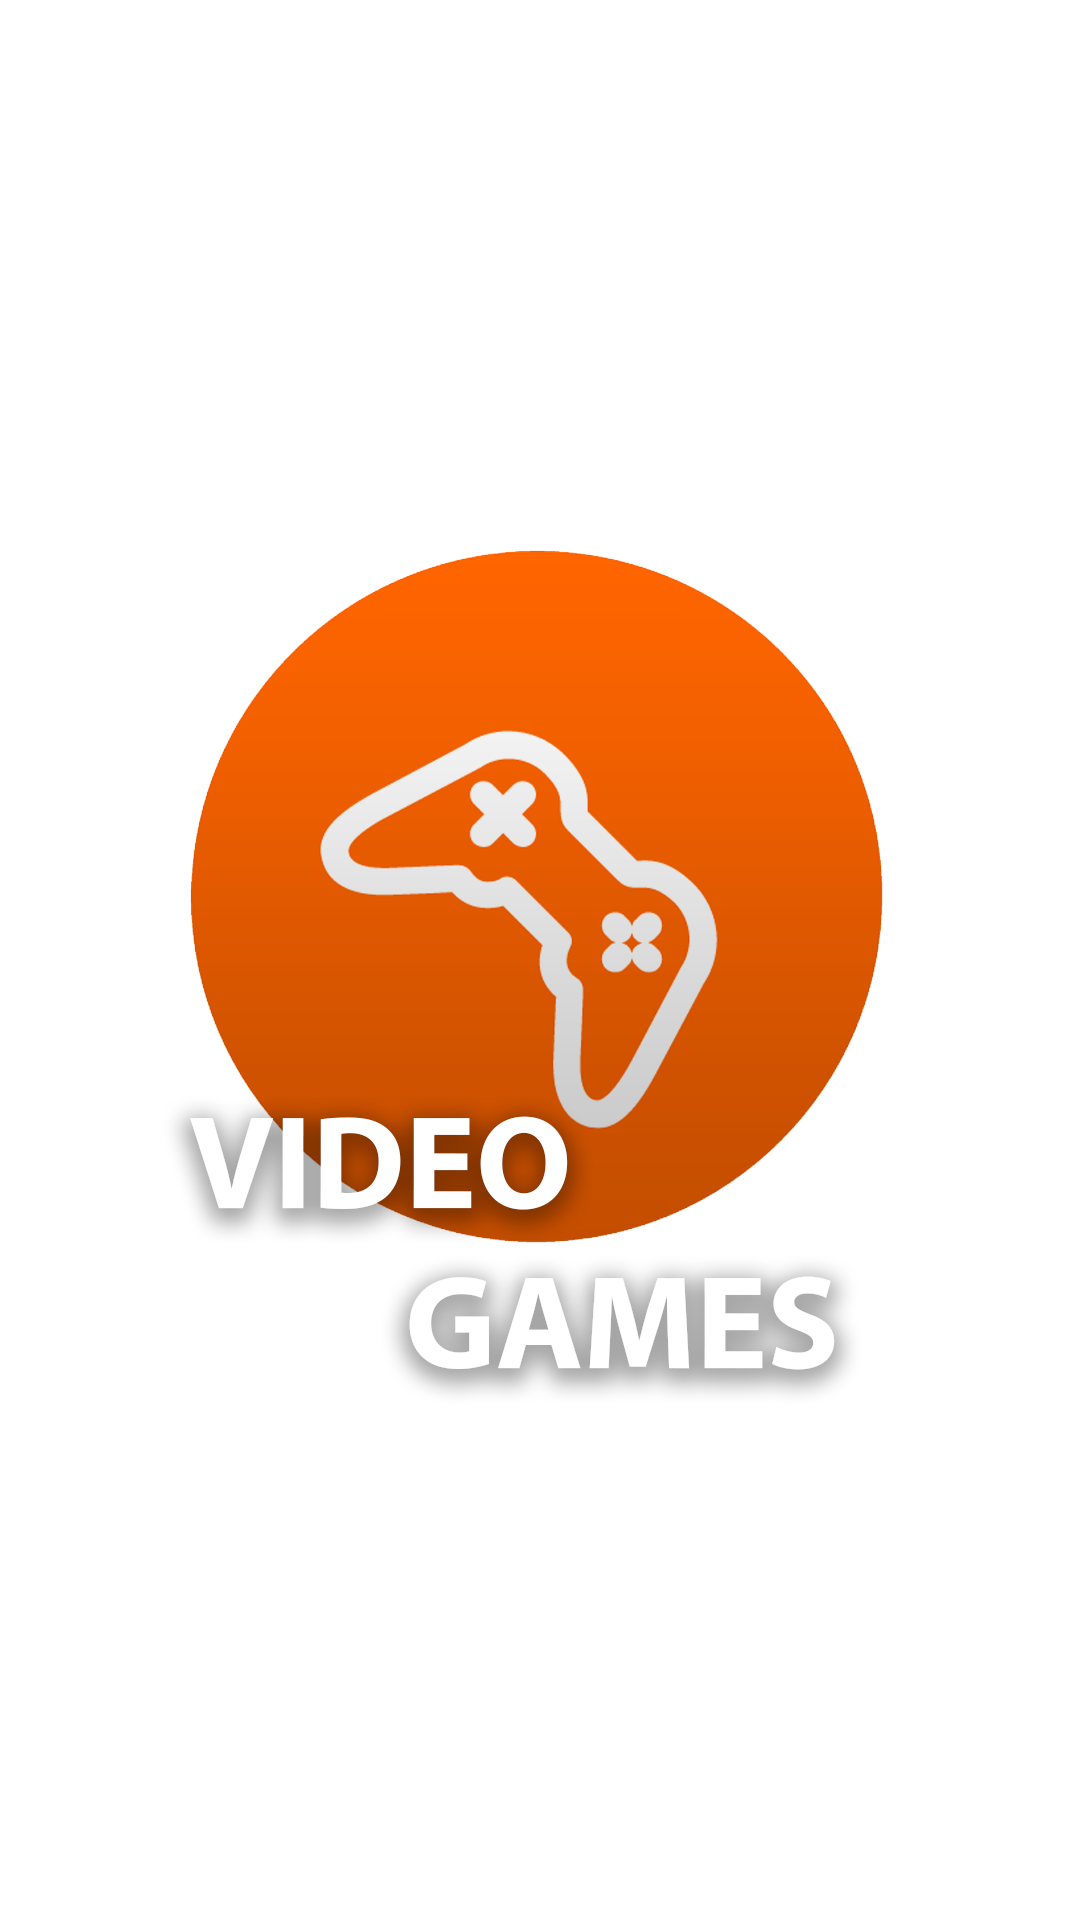

Write the Android layout XML for this screen, with the resource values it uses.
<!-- AndroidManifest.xml: application theme Theme.ProjectVideoGames -->
<!-- res/layout/activity_splash.xml -->
<?xml version="1.0" encoding="utf-8"?>
<androidx.constraintlayout.widget.ConstraintLayout xmlns:android="http://schemas.android.com/apk/res/android"
    xmlns:app="http://schemas.android.com/apk/res-auto"
    xmlns:tools="http://schemas.android.com/tools"
    android:layout_width="match_parent"
    android:layout_height="match_parent"
    tools:context=".Activities.SplashActivity"
    android:background="@drawable/splash_background">

    <ImageView
        android:id="@+id/splash_image"
        android:layout_width="match_parent"
        android:layout_height="match_parent"
        android:src="@drawable/splash_foreground"/>

</androidx.constraintlayout.widget.ConstraintLayout>
<!-- resources referenced by this layout -->
<resources>
  <!-- drawable splash_foreground: png bitmap (drawable-v24, 119157 bytes) -->
  <style name="Theme.ProjectVideoGames" parent="Theme.MaterialComponents.DayNight.NoActionBar">
          
          <item name="colorPrimary">@color/color_two</item>
          <item name="colorPrimaryVariant">@color/color_one</item>
          <item name="colorOnPrimary">@color/white</item>
          
          <item name="colorSecondary">@color/color_one</item>
          <item name="colorSecondaryVariant">@color/color_one</item>
          <item name="colorOnSecondary">@color/color_one</item>
          
          <item name="android:statusBarColor" tools:targetApi="l">@color/color_three</item>
          
          <item name="android:windowDrawsSystemBarBackgrounds">true</item>
          <item name="colorAccent">@color/color_two</item>
      </style>
  <color name="color_two">#ee5e00</color>
  <color name="color_one">#e7e7e7</color>
  <color name="white">#FFFFFFFF</color>
  <color name="color_three">#343434</color>
</resources>
